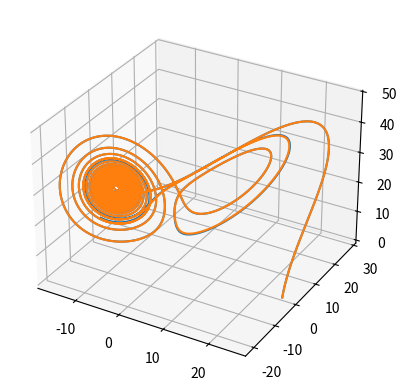

Recreate this plot in Python.
import matplotlib.pyplot as plt
from mpl_toolkits.mplot3d import Axes3D
import numpy as np


def integrate(x0, y0, z0):
    sigma = 10
    b = 8/3
    r = 28

    dt = 0.001

    t = 0
    X = np.array([x0, y0, z0])

    tvals = []
    xvals = []
    yvals = []
    zvals = []

    i = 0

    def rungeKutta(f, s):
        k1 = dt * f(s)
        k2 = dt * f(s + k1/2)
        k3 = dt * f(s + k2/2)
        k4 = dt * f(s + k3)

        return s + (k1 + 2*k2 + 2*k3 + k4) / 6

    def df(S):
        return np.array([
            -sigma * S[0] + sigma * S[1],
            -S[0] * S[2] + r * S[0] - S[1],
            S[0] * S[1] - b * S[2]
        ])

    def step():
        nonlocal t, X

        if i % 1000 == 0:
            tvals.append(t)
            xvals.append(X[0])
            yvals.append(X[1])
            zvals.append(X[2])

        X = rungeKutta(df, X)

        t += dt

    while t < 25:
        step()

    return tvals, xvals, yvals, zvals


fig = plt.figure()
ax = fig.add_subplot(111, projection='3d')

t, x, y, z = integrate(25, 0, 0)
ax.plot(x, y, z)

t, x, y, z = integrate(25 + 0.001, 0, 0)
ax.plot(x, y, z)

plt.show()
